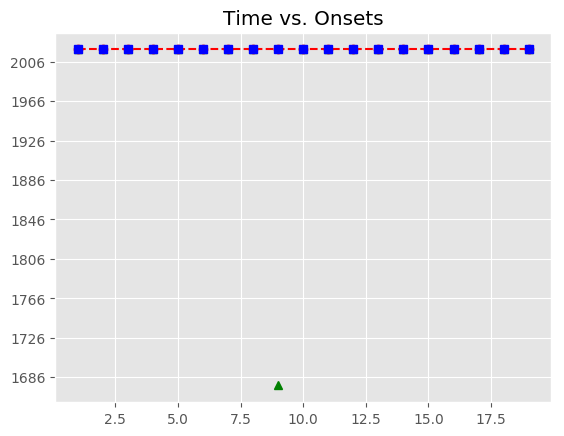

The table this chart was drawn from, first rows:
, Asynchrony, Tap Onset, Test, True Onset, User ID, IOI, Max, Min, Sanitized Tap Onset, Sanitized Asynchrony, Sanitized Mean Asynchrony, Sanitized Std Dev Asynchrony, Mean Asynchrony, Std Dev Asynchrony
1, -1649, 2018-05-05 20:31:30.363250000, A2a1, 2018-05-05 20:31:32.012394000, 399.0, 0 days 00:00:01.323537000, 2018-05-05 20:31:32.674162500, 2018-05-05 20:31:31.339015000, 2018-05-05 20:31:32.078192000, 65.8, -23.43, 80.27, -1404, 184.8
2, -1258, 2018-05-05 20:31:32.078192000, A2a1, 2018-05-05 20:31:33.335931000, 399.0, 0 days 00:00:01.323538000, 2018-05-05 20:31:33.997700000, 2018-05-05 20:31:32.674162500, 2018-05-05 20:31:33.348736000, 12.8, -23.43, 80.27, -1404, 184.8
3, -1311, 2018-05-05 20:31:33.348736000, A2a1, 2018-05-05 20:31:34.659469000, 399.0, 0 days 00:00:01.346757000, 2018-05-05 20:31:35.332847500, 2018-05-05 20:31:33.997700000, 2018-05-05 20:31:34.618892000, -40.58, -23.43, 80.27, -1404, 184.8
4, -1387, 2018-05-05 20:31:34.618892000, A2a1, 2018-05-05 20:31:36.006226000, 399.0, 0 days 00:00:01.323537000, 2018-05-05 20:31:36.667994500, 2018-05-05 20:31:35.332847500, 2018-05-05 20:31:35.943165000, -63.06, -23.43, 80.27, -1404, 184.8
5, -1387, 2018-05-05 20:31:35.943165000, A2a1, 2018-05-05 20:31:37.329763000, 399.0, 0 days 00:00:01.346758000, 2018-05-05 20:31:38.003142000, 2018-05-05 20:31:36.667994500, 2018-05-05 20:31:37.420536000, 90.77, -23.43, 80.27, -1404, 184.8
6, -1256, 2018-05-05 20:31:37.420536000, A2a1, 2018-05-05 20:31:38.676521000, 399.0, 0 days 00:00:01.323537000, 2018-05-05 20:31:39.338289500, 2018-05-05 20:31:38.003142000, 2018-05-05 20:31:38.791787000, 115.3, -23.43, 80.27, -1404, 184.8
7, -1208, 2018-05-05 20:31:38.791787000, A2a1, 2018-05-05 20:31:40.000058000, 399.0, 0 days 00:00:01.346758000, 2018-05-05 20:31:40.673437000, 2018-05-05 20:31:39.338289500, 2018-05-05 20:31:39.911100000, -88.96, -23.43, 80.27, -1404, 184.8
8, -1436, 2018-05-05 20:31:39.911100000, A2a1, 2018-05-05 20:31:41.346816000, 399.0, 0 days 00:00:01.323537000, 2018-05-05 20:31:42.008584500, 2018-05-05 20:31:40.673437000, 2018-05-05 20:31:41.334806000, -12.01, -23.43, 80.27, -1404, 184.8
9, -1336, 2018-05-05 20:31:41.334806000, A2a1, 2018-05-05 20:31:42.670353000, 399.0, 0 days 00:00:01.323537000, 2018-05-05 20:31:43.332121500, 2018-05-05 20:31:42.008584500, , , -23.43, 80.27, -1404, 184.8
10, -2039, 2018-05-05 20:31:41.954564000, A2a1, 2018-05-05 20:31:43.993890000, 399.0, 0 days 00:00:01.346758000, 2018-05-05 20:31:44.667269000, 2018-05-05 20:31:43.332121500, 2018-05-05 20:31:43.930773000, -63.12, -23.43, 80.27, -1404, 184.8
11, -1410, 2018-05-05 20:31:43.930773000, A2a1, 2018-05-05 20:31:45.340648000, 399.0, 0 days 00:00:01.323537000, 2018-05-05 20:31:46.002416500, 2018-05-05 20:31:44.667269000, 2018-05-05 20:31:45.313981000, -26.67, -23.43, 80.27, -1404, 184.8
12, -1350, 2018-05-05 20:31:45.313981000, A2a1, 2018-05-05 20:31:46.664185000, 399.0, 0 days 00:00:01.346757000, 2018-05-05 20:31:47.337563500, 2018-05-05 20:31:46.002416500, 2018-05-05 20:31:46.642795000, -21.39, -23.43, 80.27, -1404, 184.8
13, -1368, 2018-05-05 20:31:46.642795000, A2a1, 2018-05-05 20:31:48.010942000, 399.0, 0 days 00:00:01.323538000, 2018-05-05 20:31:48.672711000, 2018-05-05 20:31:47.337563500, 2018-05-05 20:31:47.817956000, -193, -23.43, 80.27, -1404, 184.8
14, -1517, 2018-05-05 20:31:47.817956000, A2a1, 2018-05-05 20:31:49.334480000, 399.0, 0 days 00:00:01.346757000, 2018-05-05 20:31:50.007858500, 2018-05-05 20:31:48.672711000, 2018-05-05 20:31:49.353392000, 18.91, -23.43, 80.27, -1404, 184.8
15, -1328, 2018-05-05 20:31:49.353392000, A2a1, 2018-05-05 20:31:50.681237000, 399.0, 0 days 00:00:01.323538000, 2018-05-05 20:31:51.343006000, 2018-05-05 20:31:50.007858500, 2018-05-05 20:31:50.516415000, -164.8, -23.43, 80.27, -1404, 184.8
16, -1488, 2018-05-05 20:31:50.516415000, A2a1, 2018-05-05 20:31:52.004775000, 399.0, 0 days 00:00:01.323537000, 2018-05-05 20:31:52.666543500, 2018-05-05 20:31:51.343006000, 2018-05-05 20:31:52.030564000, 25.79, -23.43, 80.27, -1404, 184.8
17, -1298, 2018-05-05 20:31:52.030564000, A2a1, 2018-05-05 20:31:53.328312000, 399.0, 0 days 00:00:01.346757000, 2018-05-05 20:31:54.001690500, 2018-05-05 20:31:52.666543500, 2018-05-05 20:31:53.314612000, -13.7, -23.43, 80.27, -1404, 184.8
18, -1360, 2018-05-05 20:31:53.314612000, A2a1, 2018-05-05 20:31:54.675069000, 399.0, 0 days 00:00:01.323538000, 2018-05-05 20:31:55.336838000, 2018-05-05 20:31:54.001690500, 2018-05-05 20:31:54.701911000, 26.84, -23.43, 80.27, -1404, 184.8
19, -1297, 2018-05-05 20:31:54.701911000, A2a1, 2018-05-05 20:31:55.998607000, 399.0, 0 days 00:00:01.346757000, 2018-05-05 20:31:56.671985500, 2018-05-05 20:31:55.336838000, 2018-05-05 20:31:55.907956000, -90.65, -23.43, 80.27, -1404, 184.8
